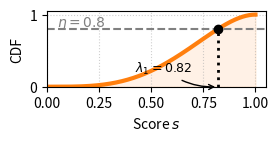
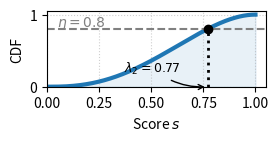
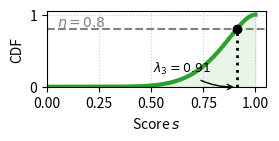

Write Python code to recreate these figures, in order.
import numpy as np
import matplotlib.pyplot as plt
from scipy.stats import beta
from scipy.optimize import fsolve

# --- Configuration ---
ETA = 0.8  # eta (risk budget)

# Fixed lambda values (eta line intersects CDF at these points)
lambda_1 = 0.82
lambda_2 = 0.77
lambda_3 = 0.91

# Generate x-axis (Score space)
x = np.linspace(0, 1, 1000)

# --- Define Distributions ---
# Solve for Beta(a, b) params so CDF(lambda) = eta for each hop.
# Fix b and solve for a to get different curve shapes (uncertain -> certain).
def solve_beta_a(lam, eta_val, b_fixed=2):
    """Find a such that Beta(a, b_fixed).cdf(lam) = eta_val."""
    def eq(a):
        return beta.cdf(lam, a, b_fixed) - eta_val
    return fsolve(eq, 3.0)[0]

a1 = solve_beta_a(lambda_1, ETA)
a2 = solve_beta_a(lambda_2, ETA)
a3 = solve_beta_a(lambda_3, ETA)

# Hop 1: CDF crosses eta at lambda_1=0.82
cdf_hop1 = beta.cdf(x, a1, 2)

# Hop 2: CDF crosses eta at lambda_2=0.77
cdf_hop2 = beta.cdf(x, a2, 2)

# Hop 3: CDF crosses eta at lambda_3=0.91
cdf_hop3 = beta.cdf(x, a3, 2)

# --- Plotting Function ---
def plot_cdf_figure(x_data, y_data, threshold_val, global_val, title, color_line, filename):
    fig, ax = plt.subplots(figsize=(3, 1.5)) 
    
    # Plot CDF
    ax.plot(x_data, y_data, color=color_line, lw=3)
    ax.fill_between(x_data, y_data, alpha=0.1, color=color_line)

    # Eta line (Horizontal) - intersects CDF at (threshold_val, global_val)
    ax.axhline(y=global_val, color='gray', linestyle='--', linewidth=1.5)

    # Derived Threshold (Vertical)
    ax.axvline(x=threshold_val, ymax=global_val, color='black', linestyle=':', linewidth=2)

    # Intersection Dot - where eta line meets CDF (on the curve by construction)
    ax.plot(threshold_val, global_val, 'o', color='black', markersize=6)
    
    # Annotations
    ax.text(0.05, global_val + 0.04, r'$\eta = ' + str(global_val) + '$', 
            fontsize=10, color='gray', fontweight='bold')
    
    # Extract hop number safely
    if "." in filename:
        hop_num = filename.split('.')[0][-1]
    else:
        hop_num = filename[-1]

    # Dynamic text positioning
    text_offset = -0.4 if threshold_val > 0.75 else 0.05
    ax.annotate(r'$\lambda_{} = {:.2f}$'.format(hop_num, threshold_val), 
                xy=(threshold_val, 0), xytext=(threshold_val + text_offset, 0.2),
                fontsize=9, fontweight='bold', color='black',
                arrowprops=dict(arrowstyle="->", connectionstyle="arc3,rad=.2"))

    # Styling
    # ax.set_title(title, fontsize=11, pad=10)
    ax.set_ylabel("CDF", fontsize=10)
    ax.set_xlabel("Score $s$", fontsize=10)
    
    ax.set_xlim(0, 1.05)
    ax.set_ylim(0, 1.05)
    ax.grid(True, linestyle=':', alpha=0.6)
    
    plt.tight_layout()
    plt.savefig(filename, dpi=300)
    plt.close()

# --- Generate Figures ---

# Figure 1: Uncertain (Loose)
plot_cdf_figure(x, cdf_hop1, lambda_1, ETA,
    "Hop 1: Uncertain Model\n(Gradual CDF $\\to$ Loose $\\lambda$)", 
    '#ff7f0e', "hop1.png") # Orange for caution

# Figure 2: Intermediate
plot_cdf_figure(x, cdf_hop2, lambda_2, ETA,
    "Hop 2: Moderate Confidence\n(Steeper CDF $\\to$ Medium $\\lambda$)", 
    '#1f77b4', "hop2.png") # Blue for standard

# Figure 3: Strict (Certain)
plot_cdf_figure(x, cdf_hop3, lambda_3, ETA,
    "Hop 3: High Confidence\n(Sharp CDF $\\to$ Strict $\\lambda$)", 
    '#2ca02c', "hop3.png") # Green for good
